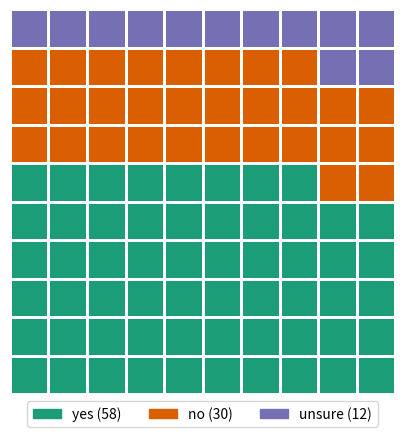

Python code for this plot:
# Waffle chart of 100 squares coloured by category share, with a legend of patches.
import numpy as np
import matplotlib.pyplot as plt
from matplotlib.patches import Patch

shares = {"yes": 58, "no": 30, "unsure": 12}
colors = {"yes": "#1b9e77", "no": "#d95f02", "unsure": "#7570b3"}
cells = np.concatenate([[k] * v for k, (name, v) in enumerate(shares.items())]).reshape(10, 10)
cmap = plt.matplotlib.colors.ListedColormap(list(colors.values()))
fig, ax = plt.subplots(figsize=(5, 5))
ax.pcolormesh(cells, cmap=cmap, edgecolors="white", linewidth=2)
ax.set_aspect("equal")
ax.axis("off")
ax.legend(handles=[Patch(color=c, label=f"{n} ({shares[n]})") for n, c in colors.items()], loc="upper center",
          bbox_to_anchor=(0.5, 0), ncols=3)
print(np.bincount(cells.ravel()).tolist())
fig.savefig("waffle.png", bbox_inches="tight")
